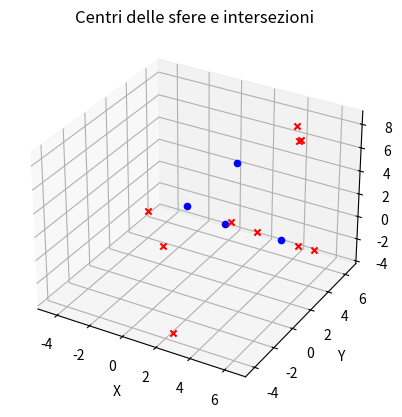

The matplotlib source for this figure:
import math
import matplotlib.pyplot as plt
from mpl_toolkits.mplot3d import Axes3D


#classe sfera
class Sphere:
    def __init__(self, x, y, z, radius):
        self.x = x
        self.y = y
        self.z = z
        self.radius = radius

#funzione per trovare le intersezioni delle sfere
def find_sphere_intersections(spheres):
    intersections = []
    
    for i in range(len(spheres)):
        for j in range(i + 1, len(spheres)):
            A = spheres[i]
            B = spheres[j]
            
            x1, y1, z1, r1 = A.x, A.y, A.z, A.radius
            x2, y2, z2, r2 = B.x, B.y, B.z, B.radius
            
            distance = math.sqrt((x2 - x1) ** 2 + (y2 - y1) ** 2 + (z2 - z1) ** 2)
            
            if distance <= r1 + r2:
                # Calcolo gli angoli di rotazione dei due piani
                angle1 = math.atan2(y2 - y1, x2 - x1)
                angle2 = math.acos((r1 ** 2 + distance ** 2 - r2 ** 2) / (2 * r1 * distance))
                
                # Calcolo le coordinate dei punti di intersezione
                intersection1_x = x1 + r1 * math.cos(angle1 + angle2)
                intersection1_y = y1 + r1 * math.sin(angle1 + angle2)
                intersection1_z = z1 + r1 * math.sin(math.acos((z2 - z1) / distance))
                
                intersection2_x = x1 + r1 * math.cos(angle1 - angle2)
                intersection2_y = y1 + r1 * math.sin(angle1 - angle2)
                intersection2_z = z1 - r1 * math.sin(math.acos((z2 - z1) / distance))
                
                # Aggiungo i punti di intersezione al vettore di risultato
                intersections.append((intersection1_x, intersection1_y, intersection1_z))
                intersections.append((intersection2_x, intersection2_y, intersection2_z))
    
    return intersections


# Esempio di utilizzo
routers_height = 2.44

mik9 = Sphere(0.175, 6.49, routers_height, 4.9026)
mik11 = Sphere(6.077, 0.645, routers_height, 3.2268)
mik13 = Sphere(0.2, 1.19, routers_height, 5.8377)
mik12 = Sphere(2.83, 0.627, routers_height, 4.7901)

spheres = [mik9, mik11, mik13, mik12]
intersections = find_sphere_intersections(spheres)

print(intersections)

# Plot
fig = plt.figure()
ax = fig.add_subplot(111, projection='3d')

# Plot dei centri delle sfere
for sphere in spheres:
    ax.scatter(sphere.x, sphere.y, sphere.z, c='b', marker='o')

# Plot delle intersezioni
for intersection in intersections:
    ax.scatter(intersection[0], intersection[1], intersection[2], c='r', marker='x')

# Impostazioni aggiuntive
ax.set_xlabel('X')
ax.set_ylabel('Y')
ax.set_zlabel('Z')
plt.title('Centri delle sfere e intersezioni')
plt.grid()
plt.show()